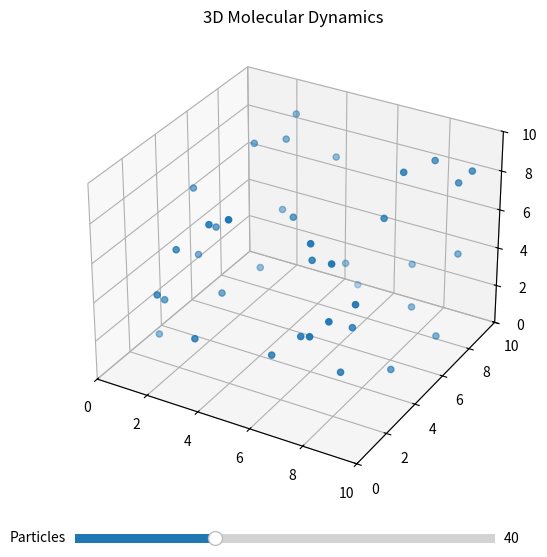

This figure's Python source:
import numpy as np
import matplotlib.pyplot as plt
from matplotlib.animation import FuncAnimation
from mpl_toolkits.mplot3d import Axes3D
from matplotlib.widgets import Slider

L = 10.0
dt = 0.01
epsilon = 1.0
sigma = 1.0
mass = 1.0
cutoff = 3.0

N = 40  

def initialize_system(N):
    positions = np.random.rand(N, 3) * L
    velocities = np.random.randn(N, 3)
    velocities -= np.mean(velocities, axis=0)
    return positions, velocities

positions, velocities = initialize_system(N)

def compute_forces(pos):
    N = len(pos)
    forces = np.zeros_like(pos)

    for i in range(N):
        r_vec = pos[i] - pos
        r_vec -= L * np.round(r_vec / L)

        r = np.linalg.norm(r_vec, axis=1)
        mask = (r < cutoff) & (r > 0)

        r_valid = r[mask]
        r_vec_valid = r_vec[mask]

        if len(r_valid) > 0:
            f_mag = 24 * epsilon * (2*(sigma/r_valid)**12 - (sigma/r_valid)**6) / r_valid**2
            forces[i] += np.sum((f_mag[:, None] * r_vec_valid), axis=0)

    return forces

def compute_energy(pos, vel):
    KE = 0.5 * mass * np.sum(vel**2)
    return KE

forces = compute_forces(positions)

fig = plt.figure(figsize=(7,6))
ax = fig.add_subplot(111, projection='3d')

scat = ax.scatter(positions[:,0], positions[:,1], positions[:,2], s=20)

ax.set_xlim(0, L)
ax.set_ylim(0, L)
ax.set_zlim(0, L)

ax.set_title("3D Molecular Dynamics")

ax_slider = plt.axes([0.2, 0.02, 0.6, 0.03])
slider = Slider(ax_slider, 'Particles', 10, 100, valinit=N, valstep=1)

def update_particles(val):
    global positions, velocities, forces
    N_new = int(slider.val)
    positions, velocities = initialize_system(N_new)
    forces = compute_forces(positions)

slider.on_changed(update_particles)

def update(frame):
    global positions, velocities, forces

    velocities += 0.5 * forces / mass * dt
    positions += velocities * dt
    positions %= L

    new_forces = compute_forces(positions)
    velocities += 0.5 * new_forces / mass * dt
    forces = new_forces
  
    scat._offsets3d = (positions[:,0], positions[:,1], positions[:,2])
  
    ax.view_init(elev=30, azim=frame * 0.5)
  
    if frame % 5 == 0:
        KE = compute_energy(positions, velocities)
        temp = KE / len(positions)
        ax.set_title(f"3D MD | N={len(positions)} | Temp={temp:.2f}")

    return scat,

ani = FuncAnimation(fig, update, frames=500, interval=30)

plt.show()
